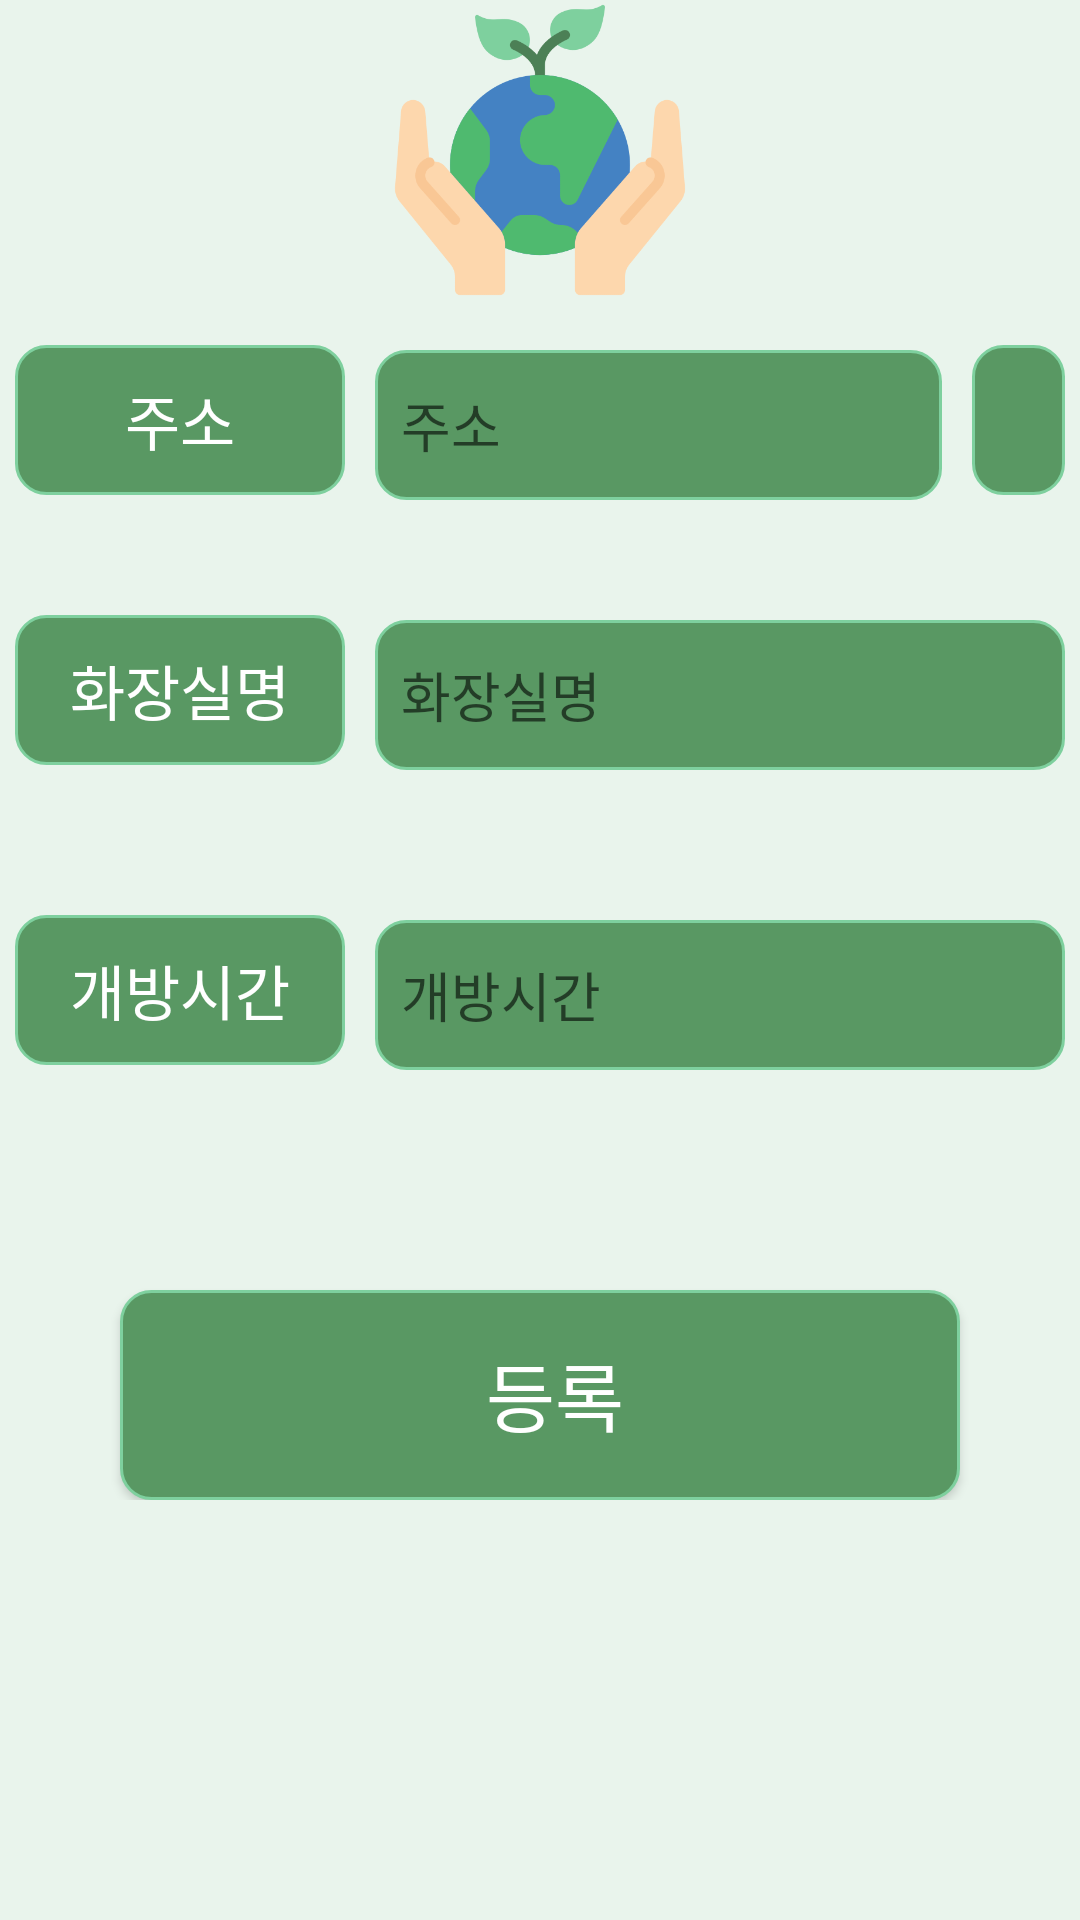

Reconstruct the res/layout file that produces this screen, plus the resources it refers to.
<!-- AndroidManifest.xml: application theme Theme.E_map -->
<!-- res/layout/fragment_toilet_reg.xml -->
<?xml version="1.0" encoding="utf-8"?>
<FrameLayout xmlns:android="http://schemas.android.com/apk/res/android"
    xmlns:tools="http://schemas.android.com/tools"
    android:layout_width="match_parent"
    android:layout_height="match_parent"
    android:background="#E9F4EC"
    android:id="@+id/register_child_fragment"
    tools:context=".ToiletRegFragment">

    <LinearLayout
        android:layout_width="match_parent"
        android:layout_height="500dp"
        android:orientation="vertical">

        <ImageView
            android:layout_width="match_parent"
            android:layout_height="match_parent"
            android:layout_weight="1"
            android:src="@drawable/echo"/>

        <LinearLayout
            android:layout_width="match_parent"
            android:layout_height="match_parent"
            android:layout_marginTop="10dp"
            android:layout_weight="1"
            android:orientation="horizontal">

            <TextView
                android:layout_width="110dp"
                android:layout_height="50dp"
                android:layout_margin="5dp"
                android:background="@drawable/round_c2"
                android:gravity="center"
                android:text="주소"
                android:textColor="@color/white"
                android:textSize="20sp"
                android:fontFamily="@font/jalnan"/>

            <EditText
                android:id="@+id/toilet_address"
                android:layout_width="189dp"
                android:layout_height="50dp"
                android:layout_margin="5dp"
                android:background="@drawable/round_c2"
                android:fontFamily="@font/jalnan"
                android:textColor="@color/white"
                android:hint="  주소"
                android:singleLine="true" />

            <ImageButton
                android:id="@+id/address_map"
                android:layout_width="match_parent"
                android:layout_height="50dp"
                android:layout_margin="5dp"
                android:background="@drawable/round_c2"
                android:src="@drawable/map"
                android:padding="0sp"
                android:scaleType="fitCenter"/>


        </LinearLayout>

        <LinearLayout
            android:layout_width="match_parent"
            android:layout_height="match_parent"
            android:layout_weight="1"
            android:orientation="horizontal">

            <TextView
                android:layout_width="110dp"
                android:layout_height="50dp"
                android:layout_margin="5dp"
                android:background="@drawable/round_c2"
                android:gravity="center"
                android:text="화장실명"
                android:textColor="@color/white"
                android:textSize="20sp"
                android:fontFamily="@font/jalnan"/>

            <EditText
                android:id="@+id/toilet_name"
                android:layout_width="match_parent"
                android:layout_height="50dp"
                android:layout_margin="5dp"
                android:background="@drawable/round_c2"
                android:textColor="@color/white"
                android:fontFamily="@font/jalnan"
                android:hint="  화장실명" />
        </LinearLayout>

        <LinearLayout
            android:layout_width="match_parent"
            android:layout_height="match_parent"
            android:layout_weight="1"
            android:orientation="horizontal">

            <TextView
                android:layout_width="110dp"
                android:layout_height="50dp"
                android:layout_margin="5dp"
                android:background="@drawable/round_c2"
                android:gravity="center"
                android:text="개방시간"
                android:textColor="@color/white"
                android:textSize="20sp"
                android:fontFamily="@font/jalnan"/>

            <EditText
                android:id="@+id/toilet_time"
                android:layout_width="match_parent"
                android:layout_height="50dp"
                android:layout_margin="5dp"
                android:background="@drawable/round_c2"
                android:hint="  개방시간"
                android:fontFamily="@font/jalnan"/>
        </LinearLayout>

        <Button
            android:id="@+id/add_toilet"
            android:layout_width="280dp"
            android:layout_height="70dp"
            android:layout_gravity="center"
            android:layout_marginTop="30dp"
            android:background="@drawable/round_c2"
            android:drawableLeft="@drawable/addxml"
            android:fontFamily="@font/jalnan"
            android:paddingLeft="10dp"
            android:text="등록"
            android:textColor="@color/white"
            android:textSize="25sp" />
    </LinearLayout>

</FrameLayout>
<!-- resources referenced by this layout -->
<resources>
  <!-- drawable addxml (drawable) -->
  <?xml version="1.0" encoding="utf-8"?>
  <layer-list xmlns:android="http://schemas.android.com/apk/res/android">
      <item
          android:drawable="@drawable/register"
          android:width="60dp"
          android:height="45dp" />
  </layer-list>
  <!-- drawable echo: png bitmap (drawable, 28718 bytes) -->
  <!-- drawable round_c2 (drawable) -->
  <?xml version="1.0" encoding="utf-8"?>
  <shape xmlns:android="http://schemas.android.com/apk/res/android"
      android:shape="rectangle" >
      <solid android:color="#599863"/>
      <corners android:bottomRightRadius="10dp"
          android:bottomLeftRadius="10dp"
          android:topLeftRadius="10dp"
          android:topRightRadius="10dp"/>
      <stroke
          android:width="1dp"
          android:color="#7ED09E" />
  </shape>
  <style name="Theme.E_map" parent="Theme.AppCompat.DayNight.DarkActionBar">
          
          <item name="colorPrimary">#7ED09E</item>
          <item name="colorPrimaryVariant">@color/black</item>
          <item name="colorOnPrimary">@color/white</item>
          
          <item name="colorSecondary">@color/teal_200</item>
          <item name="colorSecondaryVariant">@color/teal_700</item>
          <item name="colorOnSecondary">@color/black</item>
          
          <item name="android:navigationBarColor">#7ED09E</item>
          <item name="android:statusBarColor" tools:targetApi="l">?attr/colorPrimaryVariant</item>
          
      </style>
  <!-- not gathered from this repository: default colours our renderer supplied (Android Studio template values) -->
  <color name="teal_200">#FF03DAC5</color>
  <color name="teal_700">#FF018786</color>
  <color name="black">#FF000000</color>
  <color name="white">#FFFFFFFF</color>
</resources>
